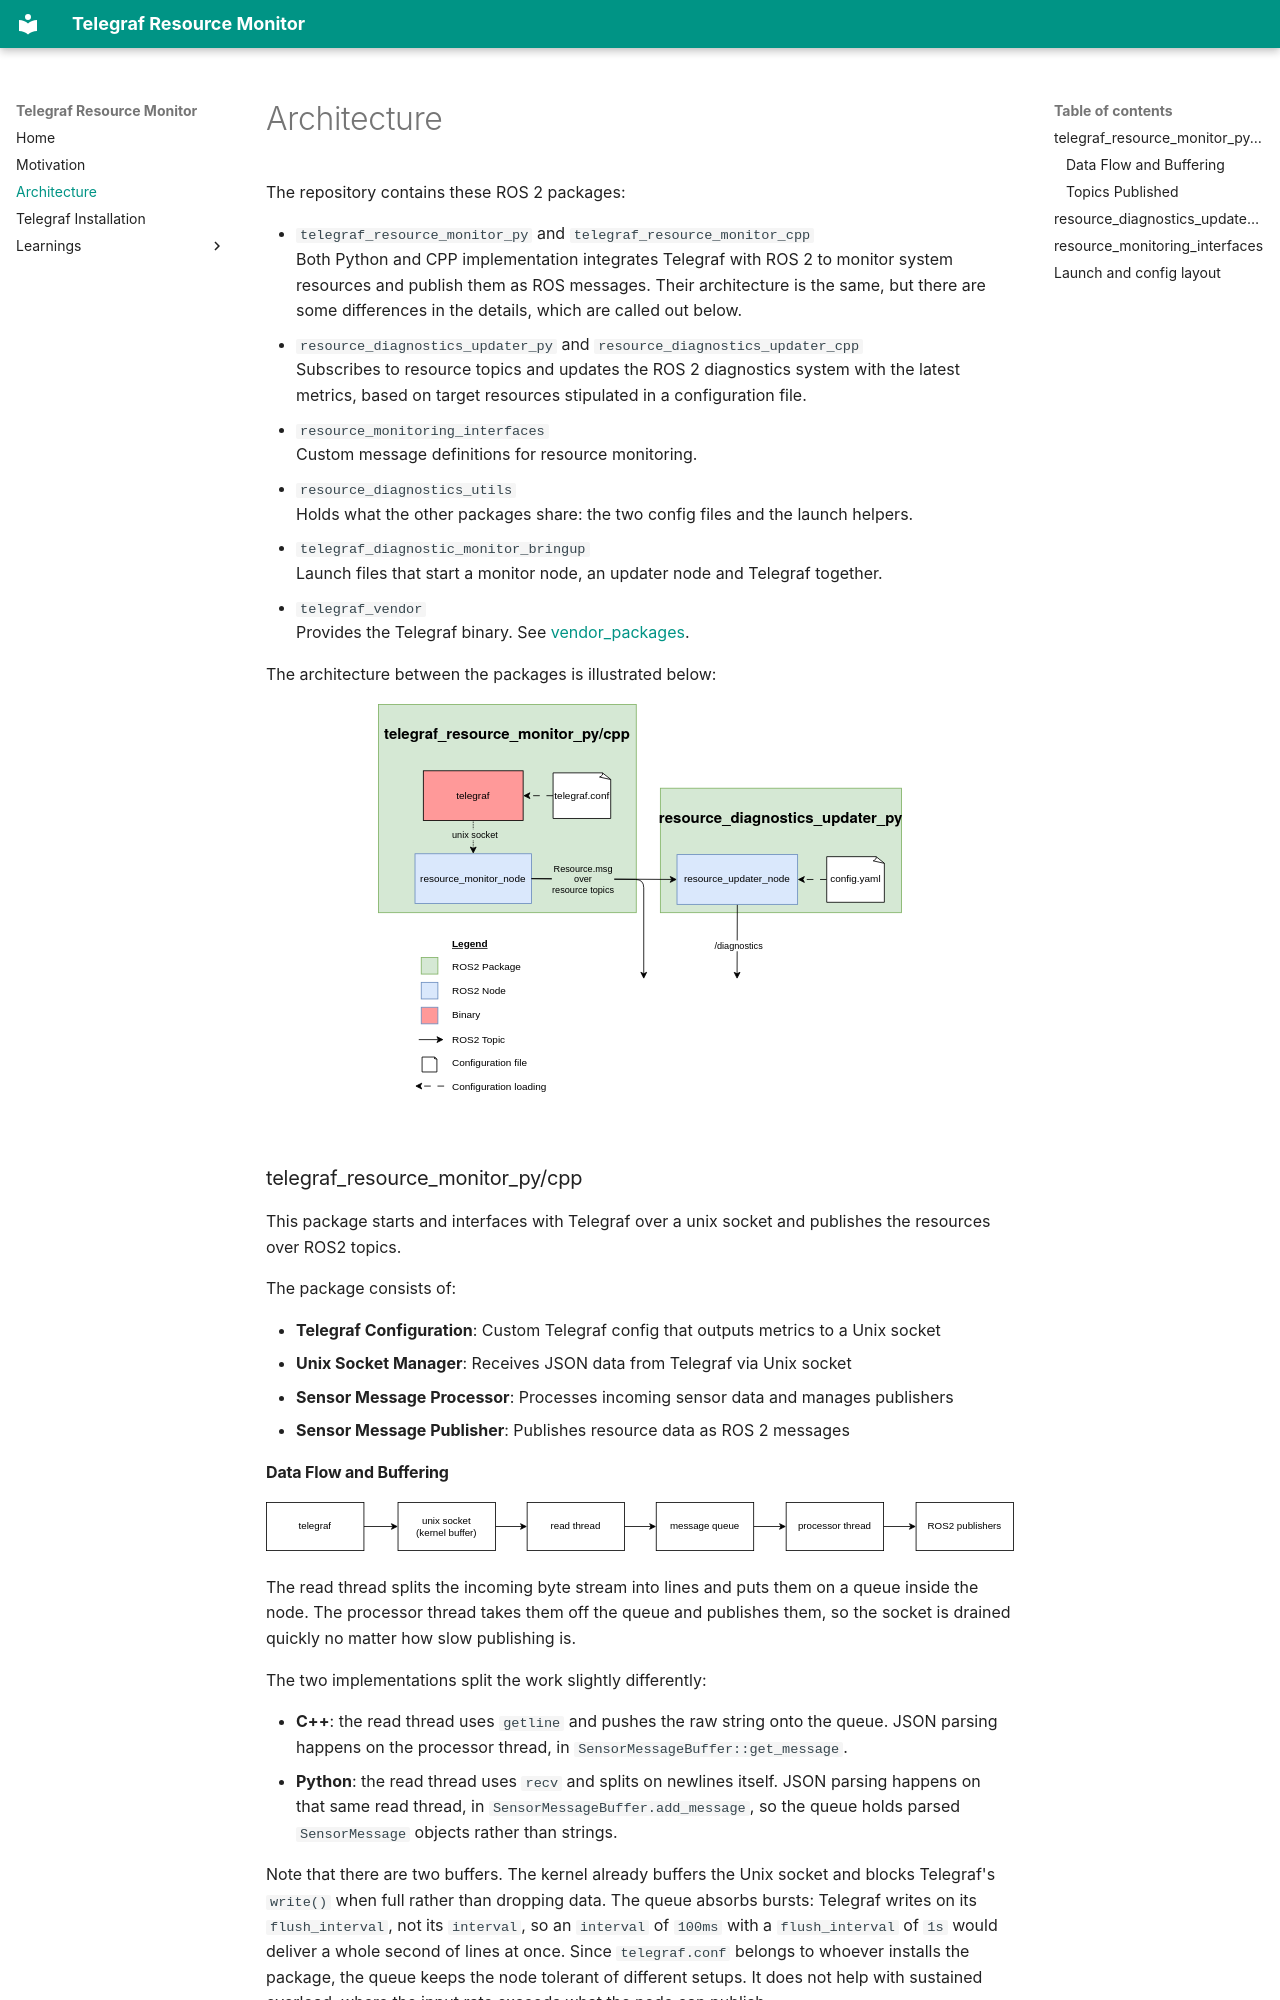

repository: Bart-van-Ingen/telegraf_resource_monitor · page: architecture/index.html · generator: mkdocs

# Architecture

The repository contains these ROS 2 packages:

- `telegraf_resource_monitor_py` and `telegraf_resource_monitor_cpp`  
  Both Python and CPP implementation integrates Telegraf with ROS 2 to monitor system resources and
  publish them as ROS messages. Their architecture is the same, but there are some differences in
  the details, which are called out below.
- `resource_diagnostics_updater_py` and `resource_diagnostics_updater_cpp`  
  Subscribes to resource topics and updates the ROS 2 diagnostics system with the latest metrics,
  based on target resources stipulated in a configuration file.
- `resource_monitoring_interfaces`  
  Custom message definitions for resource monitoring.
- `resource_diagnostics_utils`  
  Holds what the other packages share: the two config files and the launch helpers.
- `telegraf_diagnostic_monitor_bringup`  
  Launch files that start a monitor node, an updater node and Telegraf together.
- `telegraf_vendor`  
  Provides the Telegraf binary. See [vendor_packages](learnings/vendor_packages.md).

The architecture between the packages is illustrated below:

<p align="center">
   <img src="../images/architecture_diagram.drawio.svg" alt="Resource Monitor Diagram" width="70%" />
</p>

### telegraf_resource_monitor_py/cpp

This package starts and interfaces with Telegraf over a unix socket and publishes the resources
over ROS2 topics.

The package consists of:

- **Telegraf Configuration**: Custom Telegraf config that outputs metrics to a Unix socket
- **Unix Socket Manager**: Receives JSON data from Telegraf via Unix socket
- **Sensor Message Processor**: Processes incoming sensor data and manages publishers
- **Sensor Message Publisher**: Publishes resource data as ROS 2 messages

#### Data Flow and Buffering

<p align="center">
   <img src="../images/data-flow.drawio.svg" alt="Resource Monitor Data Flow" />
</p>

The read thread splits the incoming byte stream into lines and puts them on a queue inside the
node. The processor thread takes them off the queue and publishes them, so the socket is drained
quickly no matter how slow publishing is.

The two implementations split the work slightly differently:

- **C++**: the read thread uses `getline` and pushes the raw string onto the queue. JSON parsing
  happens on the processor thread, in `SensorMessageBuffer::get_message`.
- **Python**: the read thread uses `recv` and splits on newlines itself. JSON parsing happens on
  that same read thread, in `SensorMessageBuffer.add_message`, so the queue holds parsed
  `SensorMessage` objects rather than strings.

Note that there are two buffers. The kernel already buffers the Unix socket and blocks Telegraf's
`write()` when full rather than dropping data. The queue absorbs bursts: Telegraf writes on its
`flush_interval`, not its `interval`, so an `interval` of `100ms` with a `flush_interval` of `1s`
would deliver a whole second of lines at once. Since `telegraf.conf` belongs to whoever installs
the package, the queue keeps the node tolerant of different setups. It does not help with sustained
overload, where the input rate exceeds what the node can publish.

The queues also behave differently under overload:

- **C++**: the queue is bounded by the `max_buffer_size` parameter (default 100). When it is full,
  the oldest message is dropped and a warning is logged.
- **Python**: the queue is unbounded, so it grows instead of dropping.
